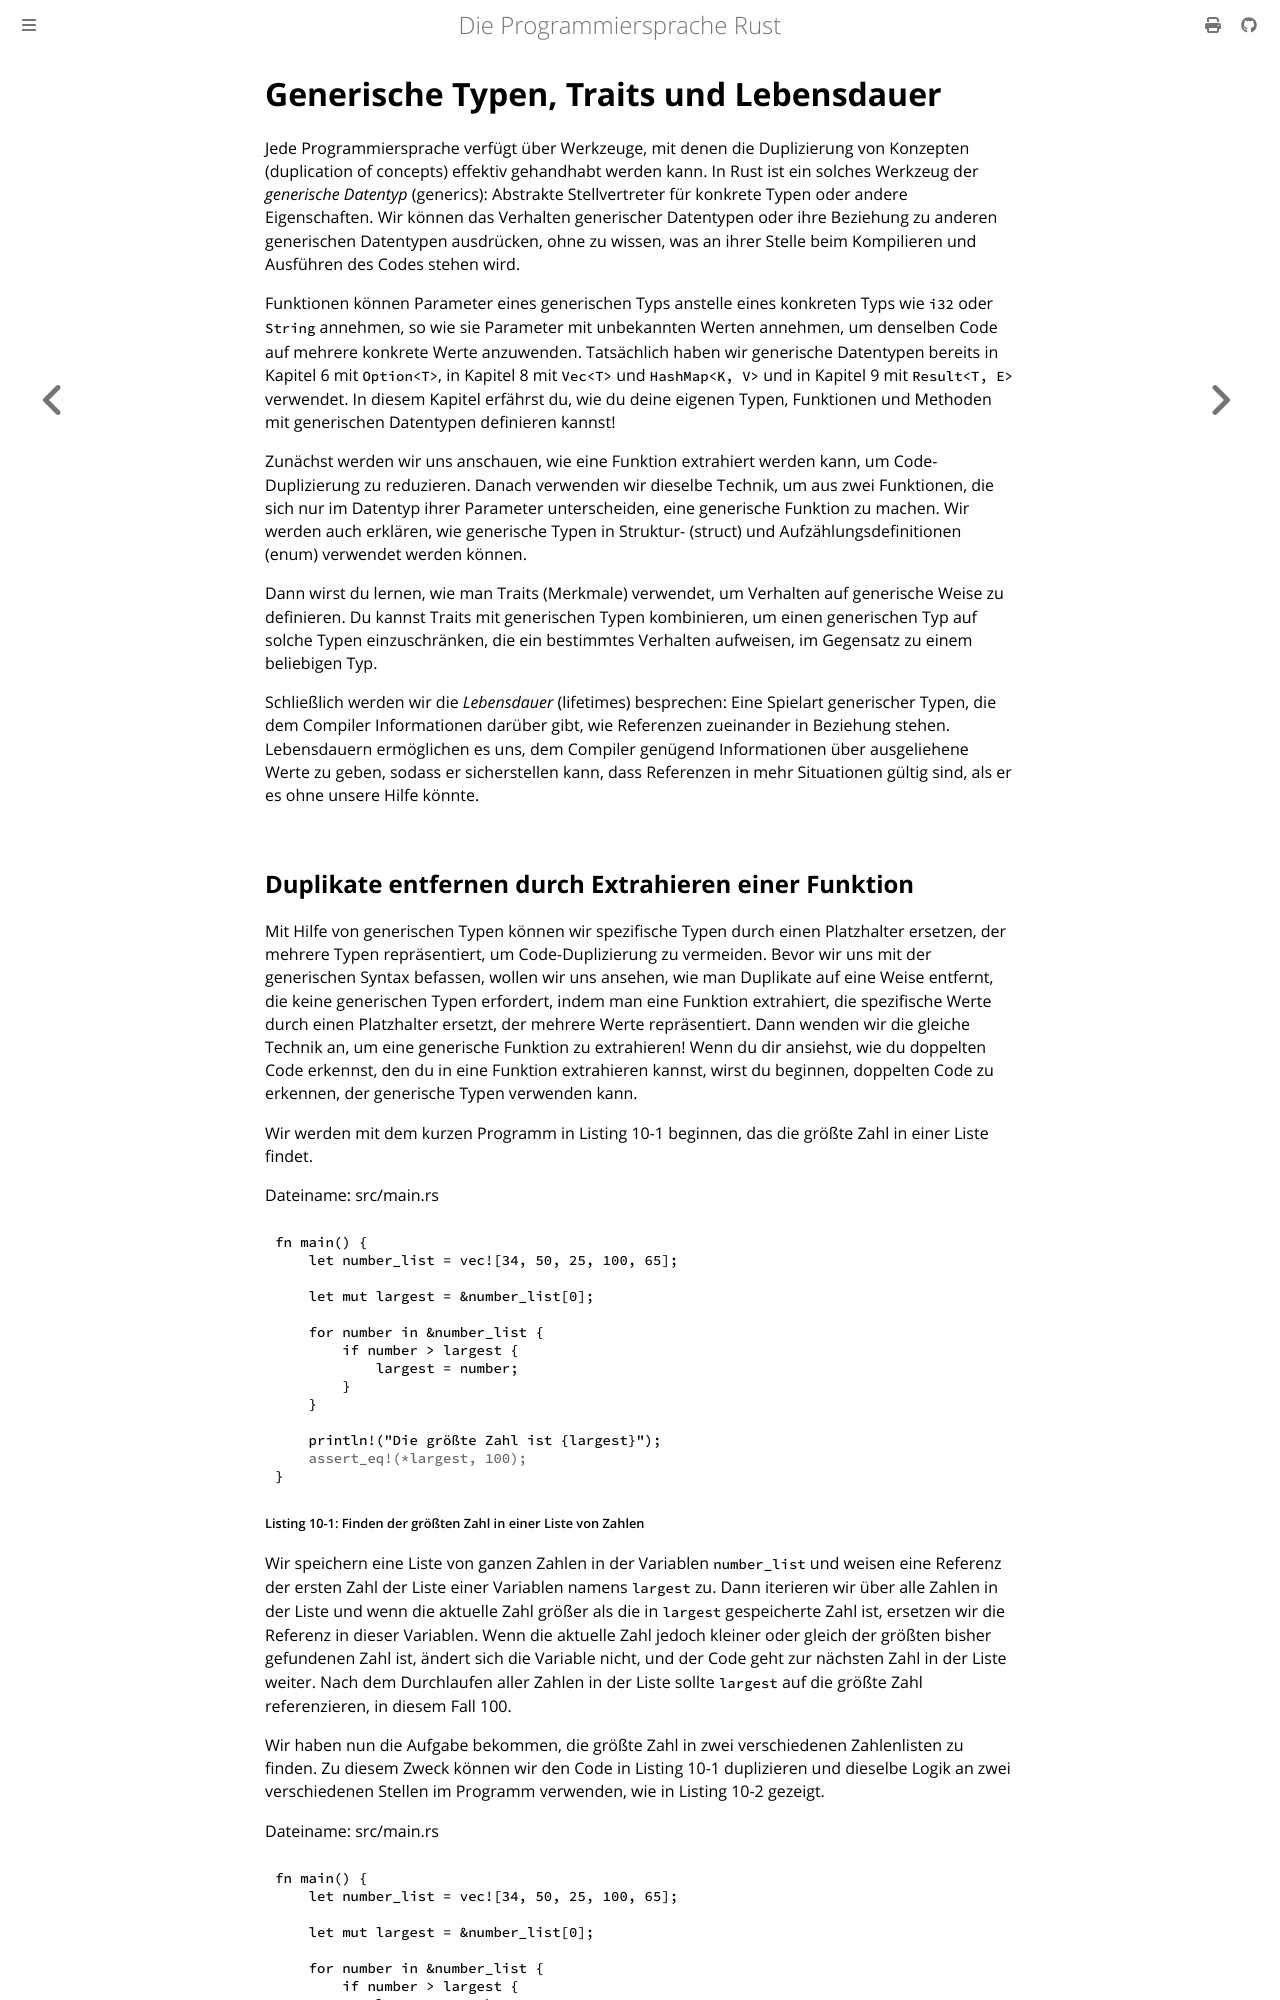

repository: rust-lang-de/rustbook-de · page: ch10-00-generics.html · generator: mdbook

# Generische Typen, Traits und Lebensdauer

Jede Programmiersprache verfügt über Werkzeuge, mit denen die Duplizierung von
Konzepten (duplication of concepts) effektiv gehandhabt werden kann. In Rust
ist ein solches Werkzeug der _generische Datentyp_ (generics): Abstrakte
Stellvertreter für konkrete Typen oder andere Eigenschaften. Wir können das
Verhalten generischer Datentypen oder ihre Beziehung zu anderen generischen
Datentypen ausdrücken, ohne zu wissen, was an ihrer Stelle beim Kompilieren und
Ausführen des Codes stehen wird.

Funktionen können Parameter eines generischen Typs anstelle eines konkreten
Typs wie `i32` oder `String` annehmen, so wie sie Parameter mit unbekannten
Werten annehmen, um denselben Code auf mehrere konkrete Werte anzuwenden.
Tatsächlich haben wir generische Datentypen bereits in Kapitel 6 mit
`Option<T>`, in Kapitel 8 mit `Vec<T>` und `HashMap<K, V>` und in Kapitel 9 mit
`Result<T, E>` verwendet. In diesem Kapitel erfährst du, wie du deine eigenen
Typen, Funktionen und Methoden mit generischen Datentypen definieren kannst!

Zunächst werden wir uns anschauen, wie eine Funktion extrahiert werden kann, um
Code-Duplizierung zu reduzieren. Danach verwenden wir dieselbe Technik, um aus
zwei Funktionen, die sich nur im Datentyp ihrer Parameter unterscheiden, eine
generische Funktion zu machen. Wir werden auch erklären, wie generische Typen
in Struktur- (struct) und Aufzählungsdefinitionen (enum) verwendet werden
können.

Dann wirst du lernen, wie man Traits (Merkmale) verwendet, um Verhalten auf
generische Weise zu definieren. Du kannst Traits mit generischen Typen
kombinieren, um einen generischen Typ auf solche Typen einzuschränken, die ein
bestimmtes Verhalten aufweisen, im Gegensatz zu einem beliebigen Typ.

Schließlich werden wir die _Lebensdauer_ (lifetimes) besprechen: Eine Spielart
generischer Typen, die dem Compiler Informationen darüber gibt, wie
Referenzen zueinander in Beziehung stehen. Lebensdauern ermöglichen es uns, dem
Compiler genügend Informationen über ausgeliehene Werte zu geben, sodass er
sicherstellen kann, dass Referenzen in mehr Situationen gültig sind, als er es
ohne unsere Hilfe könnte.
